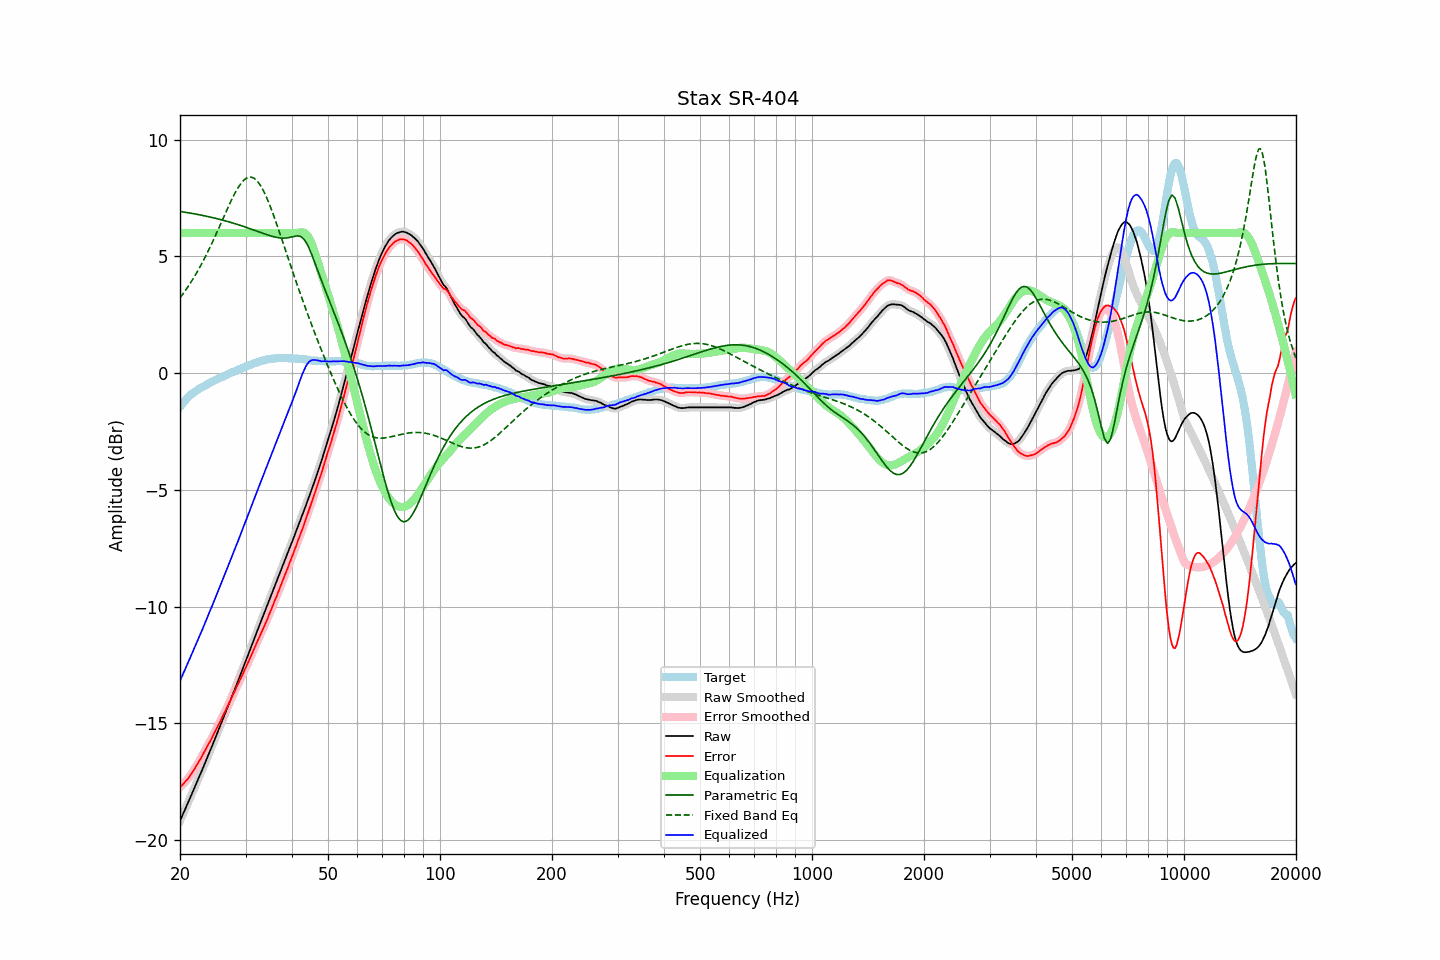

Data behind this chart, as committed beside it:
frequency, raw, error, smoothed, error_smoothed, equalization, parametric_eq, fixed_band_eq, equalized_raw, equalized_smoothed, target
20.00, -19.18, -17.74, -19.18, -17.75, 6.00, 6.93, 3.23, -13.18, -13.18, -1.43
20.20, -19.03, -17.68, -19.03, -17.68, 6.00, 6.92, 3.32, -13.03, -13.03, -1.34
20.40, -18.87, -17.60, -18.87, -17.61, 6.00, 6.91, 3.41, -12.87, -12.87, -1.26
20.61, -18.72, -17.53, -18.72, -17.53, 6.00, 6.89, 3.51, -12.72, -12.72, -1.20
20.81, -18.56, -17.45, -18.56, -17.45, 6.00, 6.88, 3.60, -12.56, -12.56, -1.10
21.02, -18.40, -17.37, -18.40, -17.37, 6.00, 6.87, 3.70, -12.40, -12.40, -1.03
21.23, -18.25, -17.28, -18.25, -17.28, 6.00, 6.86, 3.81, -12.25, -12.25, -0.97
21.44, -18.09, -17.18, -18.09, -17.18, 6.00, 6.85, 3.92, -12.09, -12.09, -0.91
21.66, -17.93, -17.07, -17.93, -17.07, 6.00, 6.84, 4.02, -11.93, -11.93, -0.86
21.87, -17.77, -16.96, -17.77, -16.96, 6.00, 6.82, 4.14, -11.77, -11.77, -0.81
22.09, -17.61, -16.85, -17.61, -16.85, 6.00, 6.81, 4.25, -11.61, -11.61, -0.76
22.31, -17.45, -16.74, -17.45, -16.74, 6.00, 6.80, 4.37, -11.45, -11.45, -0.71
22.54, -17.29, -16.62, -17.29, -16.62, 6.00, 6.78, 4.50, -11.29, -11.29, -0.67
22.76, -17.13, -16.50, -17.13, -16.50, 6.00, 6.77, 4.62, -11.13, -11.13, -0.63
22.99, -16.97, -16.37, -16.97, -16.37, 6.00, 6.76, 4.75, -10.97, -10.97, -0.60
23.22, -16.80, -16.24, -16.80, -16.24, 6.00, 6.74, 4.88, -10.80, -10.80, -0.56
23.45, -16.64, -16.12, -16.64, -16.12, 6.00, 6.73, 5.02, -10.64, -10.64, -0.52
23.69, -16.47, -15.99, -16.47, -15.99, 6.00, 6.71, 5.16, -10.47, -10.47, -0.48
23.92, -16.30, -15.86, -16.30, -15.87, 6.00, 6.70, 5.30, -10.30, -10.30, -0.44
24.16, -16.14, -15.75, -16.14, -15.74, 6.00, 6.68, 5.44, -10.14, -10.14, -0.39
24.40, -15.97, -15.61, -15.97, -15.61, 6.00, 6.67, 5.59, -9.97, -9.97, -0.36
24.65, -15.80, -15.47, -15.80, -15.47, 6.00, 6.65, 5.73, -9.80, -9.80, -0.33
24.89, -15.63, -15.33, -15.63, -15.33, 6.00, 6.63, 5.88, -9.63, -9.63, -0.30
25.14, -15.46, -15.20, -15.46, -15.19, 6.00, 6.62, 6.04, -9.46, -9.46, -0.26
25.39, -15.29, -15.05, -15.29, -15.06, 6.00, 6.60, 6.19, -9.29, -9.29, -0.23
25.65, -15.12, -14.93, -15.12, -14.92, 6.00, 6.58, 6.35, -9.12, -9.12, -0.19
25.91, -14.95, -14.78, -14.95, -14.78, 6.00, 6.57, 6.50, -8.95, -8.95, -0.17
26.16, -14.78, -14.63, -14.78, -14.64, 6.00, 6.55, 6.66, -8.78, -8.78, -0.14
26.43, -14.61, -14.51, -14.61, -14.50, 6.00, 6.53, 6.81, -8.61, -8.61, -0.11
26.69, -14.43, -14.35, -14.43, -14.36, 6.00, 6.51, 6.97, -8.43, -8.43, -0.08
26.96, -14.26, -14.21, -14.26, -14.22, 6.00, 6.49, 7.12, -8.26, -8.26, -0.05
27.23, -14.08, -14.07, -14.08, -14.07, 6.00, 6.47, 7.27, -8.08, -8.08, -0.01
27.50, -13.91, -13.93, -13.91, -13.93, 6.00, 6.45, 7.41, -7.91, -7.91, 0.02
27.77, -13.73, -13.77, -13.73, -13.78, 6.00, 6.43, 7.55, -7.73, -7.73, 0.04
28.05, -13.56, -13.64, -13.56, -13.63, 6.00, 6.41, 7.69, -7.56, -7.56, 0.08
28.33, -13.38, -13.48, -13.38, -13.49, 6.00, 6.39, 7.81, -7.38, -7.38, 0.10
28.62, -13.21, -13.34, -13.21, -13.34, 6.00, 6.36, 7.93, -7.21, -7.21, 0.13
28.90, -13.03, -13.20, -13.03, -13.19, 6.00, 6.34, 8.03, -7.03, -7.03, 0.17
29.19, -12.85, -13.04, -12.85, -13.05, 6.00, 6.32, 8.13, -6.85, -6.85, 0.19
29.48, -12.67, -12.90, -12.67, -12.90, 6.00, 6.30, 8.21, -6.67, -6.67, 0.24
29.78, -12.49, -12.75, -12.49, -12.75, 6.00, 6.27, 8.29, -6.49, -6.49, 0.26
30.08, -12.32, -12.61, -12.32, -12.61, 6.00, 6.25, 8.33, -6.32, -6.32, 0.28
30.38, -12.14, -12.45, -12.14, -12.45, 6.00, 6.23, 8.38, -6.14, -6.14, 0.31
30.68, -11.96, -12.30, -11.96, -12.30, 6.00, 6.20, 8.39, -5.96, -5.96, 0.34
30.99, -11.78, -12.14, -11.78, -12.15, 6.00, 6.18, 8.40, -5.78, -5.78, 0.36
31.30, -11.60, -11.99, -11.60, -11.99, 6.00, 6.15, 8.38, -5.60, -5.60, 0.39
31.61, -11.41, -11.83, -11.41, -11.83, 6.00, 6.13, 8.35, -5.41, -5.41, 0.42
31.93, -11.23, -11.67, -11.23, -11.67, 6.00, 6.10, 8.30, -5.23, -5.23, 0.44
32.24, -11.06, -11.51, -11.06, -11.52, 6.00, 6.08, 8.23, -5.06, -5.06, 0.46
32.57, -10.88, -11.37, -10.88, -11.37, 6.00, 6.05, 8.15, -4.88, -4.88, 0.48
32.89, -10.71, -11.22, -10.71, -11.22, 6.00, 6.03, 8.05, -4.71, -4.71, 0.51
33.22, -10.53, -11.06, -10.53, -11.06, 6.00, 6.00, 7.93, -4.53, -4.53, 0.53
33.55, -10.36, -10.91, -10.36, -10.91, 6.00, 5.98, 7.80, -4.36, -4.36, 0.55
33.89, -10.19, -10.75, -10.19, -10.75, 6.00, 5.96, 7.66, -4.19, -4.19, 0.56
34.23, -10.01, -10.60, -10.01, -10.59, 6.00, 5.93, 7.51, -4.01, -4.01, 0.59
34.57, -9.83, -10.42, -9.83, -10.42, 6.00, 5.91, 7.34, -3.83, -3.83, 0.59
34.92, -9.64, -10.24, -9.65, -10.26, 6.00, 5.89, 7.17, -3.64, -3.65, 0.60
35.27, -9.47, -10.09, -9.47, -10.08, 6.00, 5.87, 6.99, -3.47, -3.47, 0.62
35.62, -9.29, -9.91, -9.29, -9.91, 6.00, 5.85, 6.80, -3.29, -3.29, 0.62
35.97, -9.11, -9.73, -9.11, -9.74, 6.00, 5.83, 6.61, -3.11, -3.11, 0.63
... 635 more rows
